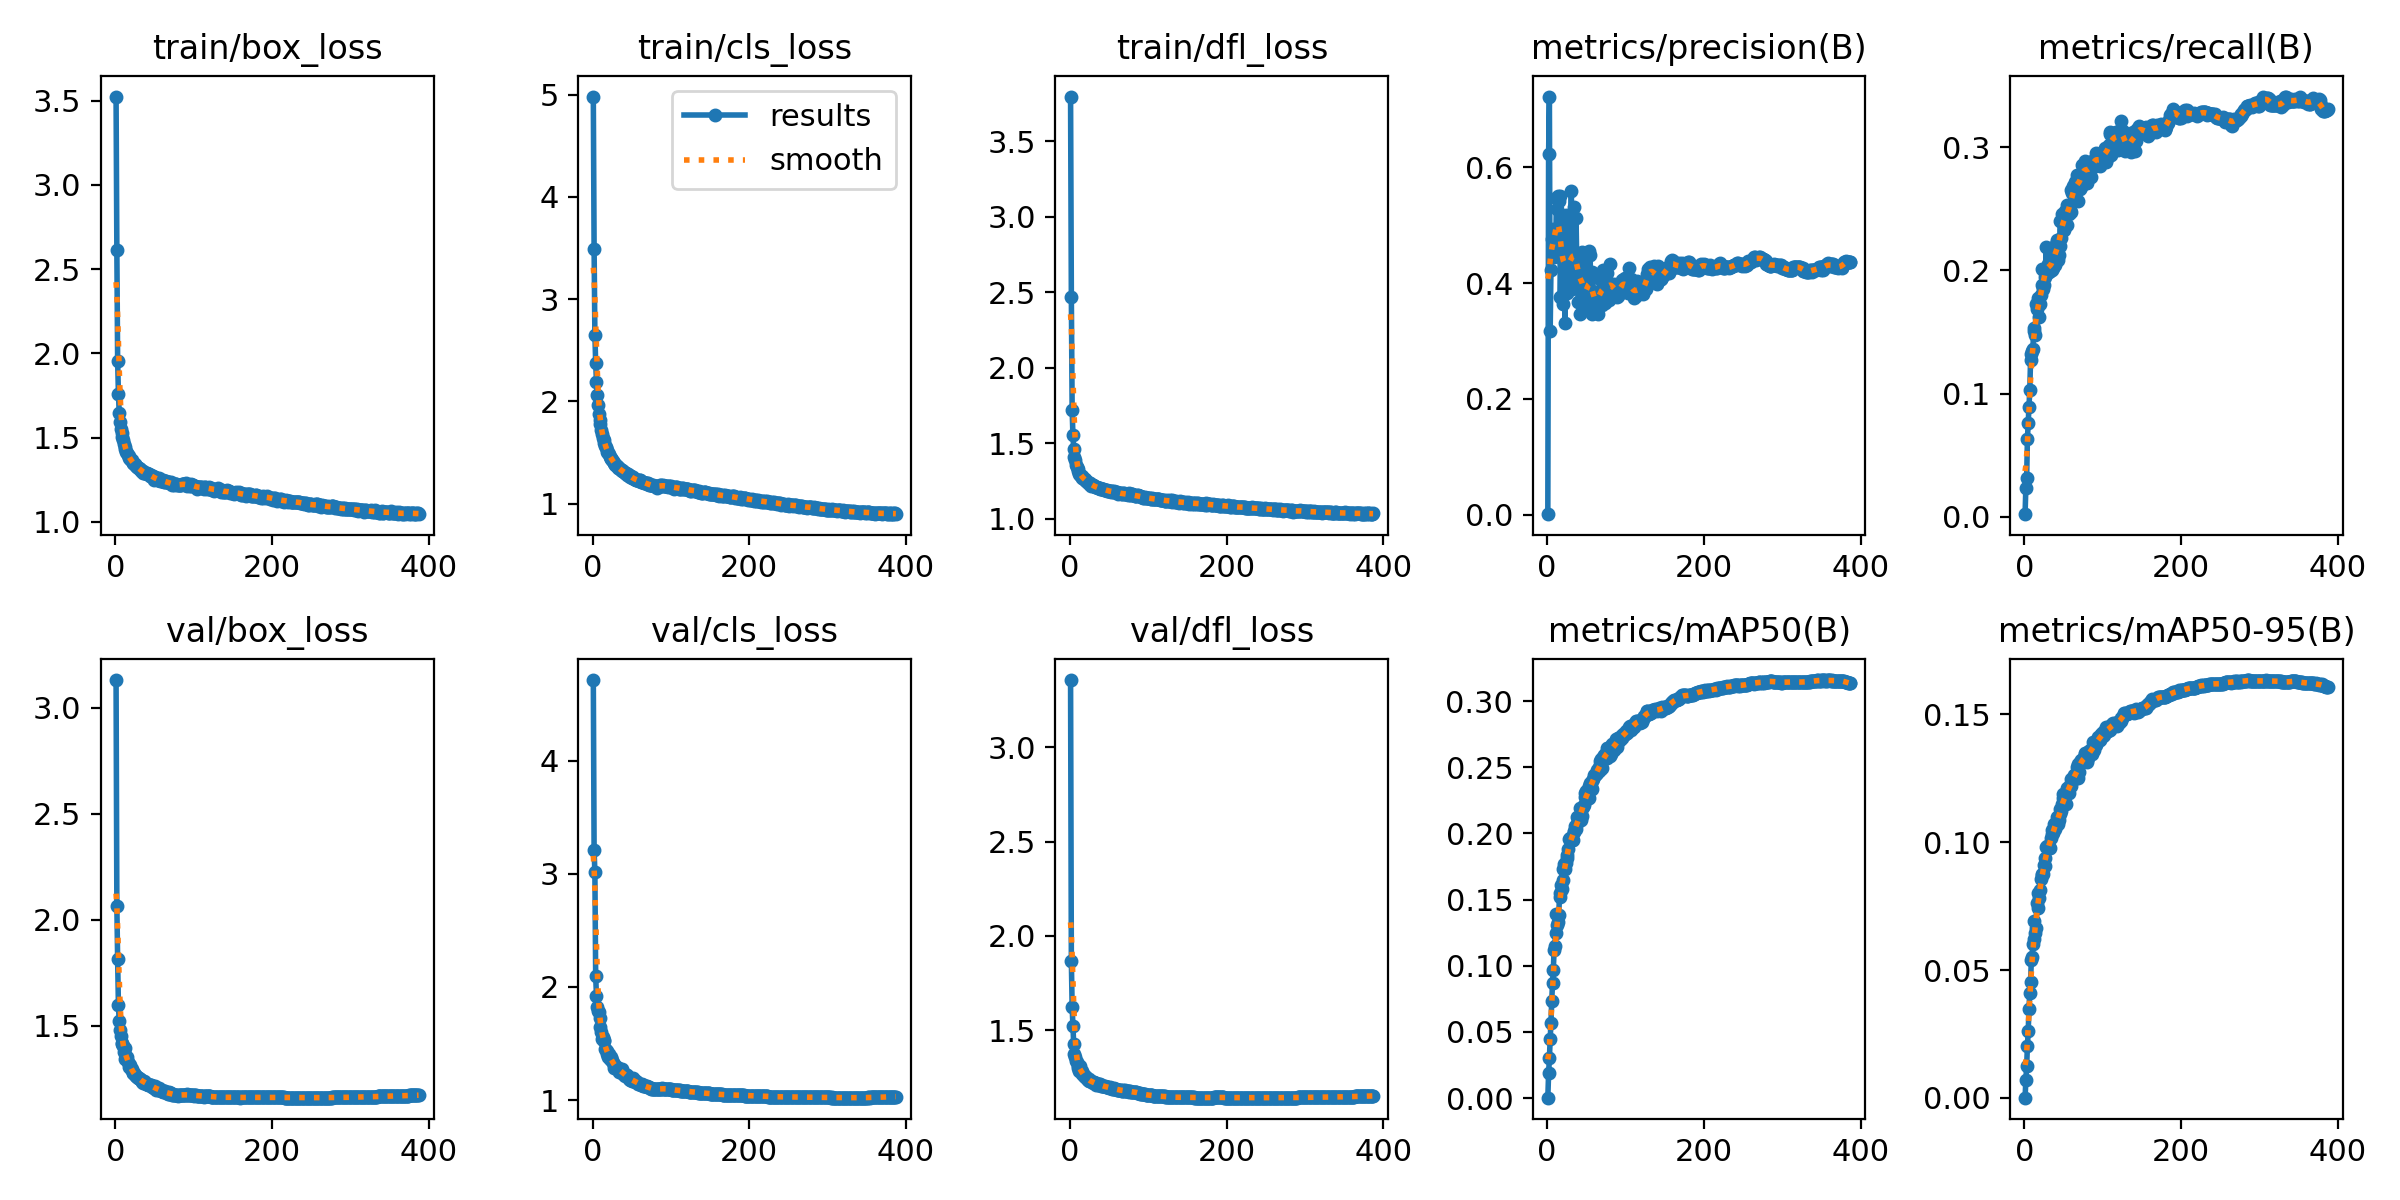

The data file committed next to this chart (first rows):
epoch, time, train/box_loss, train/cls_loss, train/dfl_loss, metrics/precision(B), metrics/recall(B), metrics/mAP50(B), metrics/mAP50-95(B), val/box_loss, val/cls_loss, val/dfl_loss, lr/pg0, lr/pg1, lr/pg2
1, 135.9, 3.524, 4.982, 3.795, 0.00119, 0.00218, 0.00036, 9e-05, 3.13, 4.711, 3.357, 0.003328, 0.003328, 0.07005
2, 278.1, 2.613, 3.492, 2.467, 0.6219, 0.02369, 0.0187, 0.00684, 2.066, 3.207, 1.868, 0.006661, 0.006661, 0.04005
3, 430.8, 1.956, 2.653, 1.723, 0.7218, 0.0313, 0.02999, 0.01248, 1.812, 3.011, 1.624, 0.009994, 0.009994, 0.01005
4, 553.5, 1.76, 2.38, 1.554, 0.3171, 0.06313, 0.04456, 0.02017, 1.595, 2.096, 1.52, 0.009999, 0.009999, 0.009999
5, 677.3, 1.648, 2.192, 1.463, 0.4231, 0.07617, 0.05684, 0.02616, 1.522, 1.924, 1.425, 0.009998, 0.009998, 0.009998
6, 806, 1.595, 2.066, 1.412, 0.4763, 0.08893, 0.07359, 0.03489, 1.478, 1.825, 1.374, 0.009996, 0.009996, 0.009996
7, 929.3, 1.549, 1.969, 1.387, 0.4941, 0.1029, 0.08705, 0.04115, 1.451, 1.79, 1.359, 0.009994, 0.009994, 0.009994
8, 1060, 1.525, 1.881, 1.353, 0.4909, 0.1271, 0.09666, 0.04521, 1.419, 1.779, 1.339, 0.009993, 0.009993, 0.009993
9, 1184, 1.504, 1.822, 1.341, 0.4442, 0.1323, 0.112, 0.054, 1.413, 1.726, 1.331, 0.00999, 0.00999, 0.00999
10, 1308, 1.483, 1.777, 1.328, 0.4524, 0.1345, 0.1147, 0.05523, 1.402, 1.648, 1.312, 0.009988, 0.009988, 0.009988
11, 1428, 1.461, 1.725, 1.313, 0.4543, 0.1365, 0.1248, 0.06023, 1.377, 1.606, 1.301, 0.009985, 0.009985, 0.009985
12, 1551, 1.444, 1.679, 1.298, 0.5468, 0.153, 0.1391, 0.06907, 1.34, 1.543, 1.283, 0.009982, 0.009982, 0.009982
13, 1674, 1.434, 1.645, 1.292, 0.5282, 0.1506, 0.1311, 0.06213, 1.393, 1.558, 1.308, 0.009978, 0.009978, 0.009978
14, 1798, 1.415, 1.619, 1.283, 0.5496, 0.148, 0.1331, 0.06469, 1.349, 1.524, 1.282, 0.009974, 0.009974, 0.009974
15, 1921, 1.406, 1.595, 1.282, 0.5424, 0.1732, 0.1383, 0.06628, 1.352, 1.53, 1.282, 0.00997, 0.00997, 0.00997
16, 2041, 1.394, 1.567, 1.272, 0.5509, 0.1689, 0.1551, 0.07632, 1.328, 1.452, 1.269, 0.009966, 0.009966, 0.009966
17, 2161, 1.388, 1.553, 1.272, 0.3752, 0.1778, 0.1522, 0.07437, 1.321, 1.441, 1.266, 0.009961, 0.009961, 0.009961
18, 2282, 1.376, 1.529, 1.261, 0.4526, 0.175, 0.1608, 0.0803, 1.306, 1.41, 1.258, 0.009956, 0.009956, 0.009956
19, 2403, 1.372, 1.503, 1.257, 0.5011, 0.1623, 0.1583, 0.07807, 1.313, 1.437, 1.257, 0.009951, 0.009951, 0.009951
20, 2518, 1.367, 1.494, 1.261, 0.3631, 0.1727, 0.1648, 0.0815, 1.295, 1.383, 1.249, 0.009945, 0.009945, 0.009945
21, 2644, 1.364, 1.482, 1.25, 0.4403, 0.1805, 0.1729, 0.0857, 1.295, 1.411, 1.25, 0.009939, 0.009939, 0.009939
22, 2771, 1.35, 1.452, 1.243, 0.4481, 0.1884, 0.1769, 0.08756, 1.278, 1.365, 1.241, 0.009933, 0.009933, 0.009933
23, 2895, 1.347, 1.45, 1.246, 0.3317, 0.2014, 0.1733, 0.08706, 1.275, 1.378, 1.238, 0.009926, 0.009926, 0.009926
24, 3018, 1.34, 1.439, 1.24, 0.5166, 0.185, 0.1778, 0.08744, 1.277, 1.357, 1.239, 0.009919, 0.009919, 0.009919
25, 3144, 1.342, 1.432, 1.233, 0.4923, 0.1879, 0.1834, 0.09117, 1.267, 1.356, 1.232, 0.009912, 0.009912, 0.009912
26, 3266, 1.331, 1.421, 1.234, 0.3825, 0.1945, 0.1815, 0.09064, 1.262, 1.326, 1.228, 0.009905, 0.009905, 0.009905
27, 3390, 1.33, 1.402, 1.22, 0.4214, 0.1982, 0.1883, 0.09398, 1.26, 1.324, 1.23, 0.009897, 0.009897, 0.009897
28, 3515, 1.326, 1.395, 1.227, 0.4457, 0.2188, 0.1959, 0.09824, 1.255, 1.285, 1.228, 0.009889, 0.009889, 0.009889
29, 3638, 1.319, 1.376, 1.221, 0.4074, 0.1983, 0.1966, 0.09843, 1.254, 1.297, 1.222, 0.009881, 0.009881, 0.009881
30, 3763, 1.318, 1.38, 1.221, 0.3942, 0.2053, 0.1959, 0.09825, 1.252, 1.284, 1.227, 0.009872, 0.009872, 0.009872
31, 3882, 1.312, 1.366, 1.219, 0.5584, 0.1988, 0.1969, 0.09772, 1.246, 1.295, 1.223, 0.009863, 0.009863, 0.009863
32, 4007, 1.311, 1.361, 1.21, 0.3894, 0.2063, 0.1948, 0.09811, 1.248, 1.287, 1.222, 0.009854, 0.009854, 0.009854
33, 4128, 1.302, 1.346, 1.209, 0.414, 0.1999, 0.1951, 0.09773, 1.241, 1.283, 1.217, 0.009844, 0.009844, 0.009844
34, 4251, 1.304, 1.346, 1.211, 0.5305, 0.2029, 0.202, 0.1017, 1.233, 1.245, 1.211, 0.009835, 0.009835, 0.009835
35, 4372, 1.298, 1.339, 1.211, 0.4069, 0.2003, 0.2014, 0.1031, 1.234, 1.261, 1.212, 0.009825, 0.009825, 0.009825
36, 4494, 1.292, 1.325, 1.203, 0.4272, 0.2152, 0.2057, 0.1048, 1.231, 1.262, 1.212, 0.009814, 0.009814, 0.009814
37, 4613, 1.286, 1.325, 1.204, 0.5118, 0.2017, 0.2033, 0.1036, 1.239, 1.271, 1.217, 0.009803, 0.009803, 0.009803
38, 4736, 1.289, 1.319, 1.201, 0.4326, 0.2162, 0.2121, 0.1071, 1.236, 1.238, 1.213, 0.009792, 0.009792, 0.009792
39, 4856, 1.29, 1.323, 1.2, 0.4281, 0.2041, 0.2085, 0.1053, 1.226, 1.239, 1.209, 0.009781, 0.009781, 0.009781
40, 4976, 1.289, 1.311, 1.2, 0.3678, 0.2217, 0.2097, 0.1069, 1.226, 1.223, 1.206, 0.00977, 0.00977, 0.00977
41, 5098, 1.281, 1.302, 1.197, 0.4186, 0.2201, 0.2104, 0.1073, 1.222, 1.233, 1.205, 0.009758, 0.009758, 0.009758
42, 5221, 1.282, 1.299, 1.198, 0.3457, 0.2248, 0.219, 0.1098, 1.22, 1.217, 1.204, 0.009746, 0.009746, 0.009746
43, 5341, 1.281, 1.3, 1.199, 0.4395, 0.2081, 0.2104, 0.1071, 1.222, 1.223, 1.204, 0.009733, 0.009733, 0.009733
44, 5466, 1.274, 1.283, 1.192, 0.4235, 0.2127, 0.2129, 0.1088, 1.218, 1.22, 1.202, 0.00972, 0.00972, 0.00972
45, 5585, 1.278, 1.291, 1.193, 0.454, 0.2196, 0.2189, 0.1129, 1.221, 1.202, 1.204, 0.009707, 0.009707, 0.009707
46, 5707, 1.273, 1.277, 1.188, 0.3553, 0.2406, 0.2203, 0.111, 1.218, 1.198, 1.201, 0.009694, 0.009694, 0.009694
47, 5834, 1.266, 1.274, 1.188, 0.3903, 0.2262, 0.2216, 0.1124, 1.211, 1.185, 1.196, 0.00968, 0.00968, 0.00968
48, 5955, 1.269, 1.266, 1.182, 0.384, 0.2459, 0.2273, 0.115, 1.208, 1.18, 1.197, 0.009667, 0.009667, 0.009667
49, 6080, 1.268, 1.268, 1.185, 0.3599, 0.2424, 0.2307, 0.1175, 1.208, 1.175, 1.197, 0.009652, 0.009652, 0.009652
50, 6199, 1.25, 1.251, 1.182, 0.3715, 0.2412, 0.2322, 0.1191, 1.204, 1.173, 1.195, 0.009638, 0.009638, 0.009638
51, 6322, 1.263, 1.259, 1.182, 0.3667, 0.2325, 0.2257, 0.1157, 1.214, 1.196, 1.199, 0.009623, 0.009623, 0.009623
52, 6442, 1.258, 1.252, 1.183, 0.395, 0.2486, 0.2309, 0.1182, 1.197, 1.175, 1.191, 0.009608, 0.009608, 0.009608
53, 6563, 1.252, 1.241, 1.18, 0.4112, 0.2474, 0.2268, 0.1151, 1.202, 1.174, 1.191, 0.009593, 0.009593, 0.009593
54, 6677, 1.249, 1.237, 1.183, 0.4545, 0.2366, 0.2362, 0.1206, 1.194, 1.156, 1.189, 0.009577, 0.009577, 0.009577
55, 6799, 1.248, 1.236, 1.18, 0.4491, 0.2531, 0.2381, 0.1211, 1.199, 1.157, 1.19, 0.009561, 0.009561, 0.009561
56, 6921, 1.258, 1.234, 1.176, 0.3567, 0.25, 0.2351, 0.1197, 1.207, 1.172, 1.195, 0.009545, 0.009545, 0.009545
57, 7040, 1.244, 1.231, 1.181, 0.3473, 0.2455, 0.2336, 0.1193, 1.196, 1.161, 1.189, 0.009529, 0.009529, 0.009529
58, 7161, 1.249, 1.231, 1.177, 0.4192, 0.2494, 0.2396, 0.1223, 1.191, 1.14, 1.186, 0.009512, 0.009512, 0.009512
59, 7284, 1.245, 1.227, 1.176, 0.384, 0.2473, 0.2413, 0.1222, 1.196, 1.147, 1.188, 0.009495, 0.009495, 0.009495
60, 7406, 1.243, 1.231, 1.179, 0.357, 0.2656, 0.2441, 0.1247, 1.191, 1.145, 1.185, 0.009478, 0.009478, 0.009478
... 327 more rows
